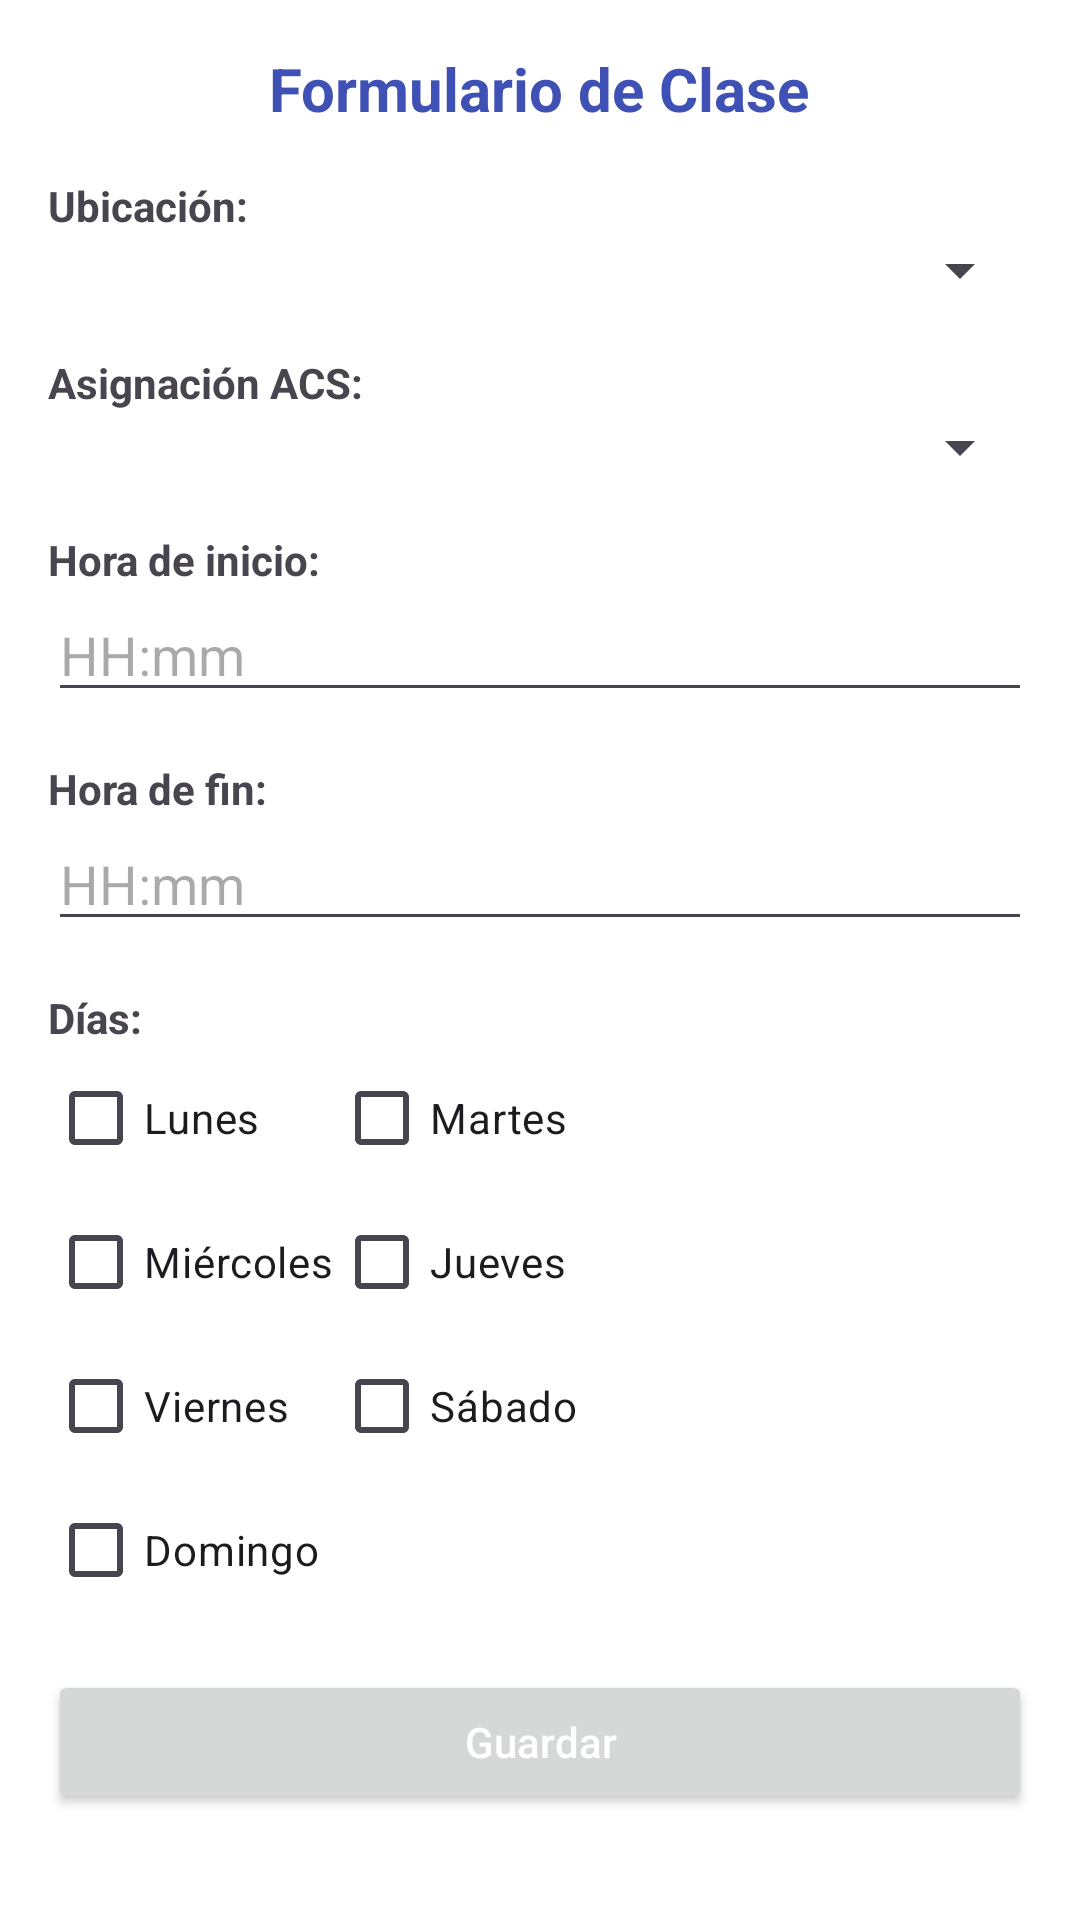

Android layout source for this screen:
<!-- AndroidManifest.xml: application theme Theme.Educontrol -->
<!-- res/layout/dialog_clase_form.xml -->
<?xml version="1.0" encoding="utf-8"?>
<ScrollView xmlns:android="http://schemas.android.com/apk/res/android"
    android:layout_width="match_parent"
    android:layout_height="wrap_content"
    android:padding="16dp"
    android:background="@android:color/white">

    <LinearLayout
        android:orientation="vertical"
        android:layout_width="match_parent"
        android:layout_height="wrap_content"
        android:gravity="center_horizontal">

        
        <TextView
            android:layout_width="wrap_content"
            android:layout_height="wrap_content"
            android:text="Formulario de Clase"
            android:textSize="20sp"
            android:textStyle="bold"
            android:paddingBottom="16dp"
            android:textColor="#3F51B5" />

        
        <TextView
            android:layout_width="match_parent"
            android:layout_height="wrap_content"
            android:text="Ubicación:"
            android:textStyle="bold" />

        <Spinner
            android:id="@+id/spinnerLocation"
            android:layout_width="match_parent"
            android:layout_height="wrap_content"
            android:layout_marginBottom="16dp" />

        
        <TextView
            android:layout_width="match_parent"
            android:layout_height="wrap_content"
            android:text="Asignación ACS:"
            android:textStyle="bold" />

        <Spinner
            android:id="@+id/spinnerACS"
            android:layout_width="match_parent"
            android:layout_height="wrap_content"
            android:layout_marginBottom="16dp" />

        
        <TextView
            android:layout_width="match_parent"
            android:layout_height="wrap_content"
            android:text="Hora de inicio:"
            android:textStyle="bold" />

        <EditText
            android:id="@+id/etStartTime"
            android:layout_width="match_parent"
            android:layout_height="wrap_content"
            android:hint="HH:mm"
            android:focusable="false"
            android:inputType="time"
            android:layout_marginBottom="16dp" />

        
        <TextView
            android:layout_width="match_parent"
            android:layout_height="wrap_content"
            android:text="Hora de fin:"
            android:textStyle="bold" />

        <EditText
            android:id="@+id/etEndTime"
            android:layout_width="match_parent"
            android:layout_height="wrap_content"
            android:hint="HH:mm"
            android:focusable="false"
            android:inputType="time"
            android:layout_marginBottom="16dp" />

        
        <TextView
            android:layout_width="match_parent"
            android:layout_height="wrap_content"
            android:text="Días:"
            android:textStyle="bold" />

        <GridLayout
            android:layout_width="match_parent"
            android:layout_height="wrap_content"
            android:columnCount="2"
            android:layout_marginBottom="16dp">

            <CheckBox android:id="@+id/cbMonday" android:text="Lunes" />
            <CheckBox android:id="@+id/cbTuesday" android:text="Martes" />
            <CheckBox android:id="@+id/cbWednesday" android:text="Miércoles" />
            <CheckBox android:id="@+id/cbThursday" android:text="Jueves" />
            <CheckBox android:id="@+id/cbFriday" android:text="Viernes" />
            <CheckBox android:id="@+id/cbSaturday" android:text="Sábado" />
            <CheckBox android:id="@+id/cbSunday" android:text="Domingo" />
        </GridLayout>

        
        <Button
            android:id="@+id/btnGuardarClase"
            android:layout_width="match_parent"
            android:layout_height="wrap_content"
            android:text="Guardar"
            android:textColor="@android:color/white"
            android:textAllCaps="false" />

    </LinearLayout>
</ScrollView>
<!-- resources referenced by this layout -->
<resources>
  <style name="Theme.Educontrol" parent="Base.Theme.Educontrol" />
  <style name="Base.Theme.Educontrol" parent="Theme.Material3.DayNight.NoActionBar">
          
          
      </style>
</resources>
